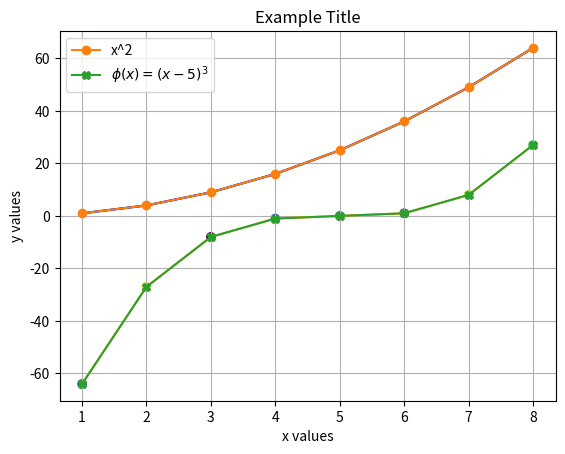

Reproduce this figure in Python. (Note: this script raises an exception after producing the figure.)
import matplotlib.pyplot as plt

x_values = [1,2,3,4,5,6,7,8]
y_values = [1,4,9,16,25,36,49,64]

plt.plot(x_values, y_values)
plt.show()

z_values = [-64,-27,-8,-1,0,1,8,27]

plt.plot(x_values, y_values, color='blue')
plt.plot(x_values, z_values, color='orange')

plt.show()

plt.plot(x_values, y_values, label = 'x^2', marker = 'o')
plt.plot(x_values, z_values, label = r'$\phi(x)=(x-5)^3$', marker = 'X')

plt.xlabel('x values')
plt.ylabel('y values')

plt.title('Example Title')

plt.legend()

plt.grid()

plt.show()

random_colours = [0.404, 0.994, 0.138, 0.383, 0.537, 0.238, 0.883, 0.742]

plt.scatter(x_values, z_values, c=random_colours)

plt.savefig("data/saved_plot.png", dpi = 150)
print("Plot saved to file!")

categories = ['a', 'b', 'c', 'd', 'e']
count = [10, 15, 1, 5, 7]

our_colours = ['green','purple','orange','brown','black']

plt.bar(categories, count, color=our_colours)
plt.show()

plt.barh(categories, count, color=our_colours)
plt.show()

random_normal_1 = [0.6612, -0.5364, -0.4819,  0.3127, -3.1218, -1.3585, -0.1426,
                   -0.217 , -0.0329,  1.8321,  0.3524,  0.2366,  1.4785,  1.5543,
                   -1.1106,  0.8238,  0.6653,  0.7148, -1.2308,  2.0954, -0.6032,
                   1.6136, -0.254 , -1.5159, -0.1172,  0.4954, -0.7026,  0.3951,
                   -1.1233, -1.7156, -0.2711,  0.0862, -1.0905,  0.1125, -0.9536,
                   0.0502, -0.4832,  1.3339,  0.4802, -0.7497, -1.3208,  0.3322,
                   -0.2666,  0.6362, -1.1183,  0.2645,  0.0931, -1.1962, -0.8989,
                   -0.0454]

random_normal_2 = [-1.1317, -0.6985, -1.2833, -1.0344,  0.8587, -1.1286,  0.4251,
                   1.0161, -3.1386, -0.492 ,  1.6102,  0.474 , -2.3115, -0.4532,
                   -0.8317, -0.2631, -0.2534,  0.1046, -0.3384, -1.148 , -0.5277,
                   -0.1208,  0.1743, -0.6389, -0.0851,  1.6269,  0.7295,  0.3874,
                   0.1361,  0.1586, -0.0874, -0.7312,  1.2467,  0.7123, -1.1726,
                   0.439 , -0.5257,  0.4521,  0.8294,  2.1029,  0.511 ,  2.141 ,
                   -0.6132,  2.0561, -0.0245,  1.6829,  1.1089,  0.9553, -0.4413,
                   -0.4629]

plt.hist(random_normal_1, bins=20)
plt.show()

plt.hist2d(random_normal_1, random_normal_2, bins=10)
plt.colorbar()
plt.show()

plt.hist2d(random_normal_1, random_normal_2, cmap='jet', bins=10)
plt.colorbar()
plt.show()

plt.hist2d(random_normal_1, random_normal_2, cmap='viridis', bins=10)
plt.colorbar()
plt.show()

plt.hist2d(random_normal_1, random_normal_2, cmap='viridis_r', bins=10)
plt.colorbar()
plt.show()

plt.hist2d(random_normal_1, random_normal_2, cmap='tab10', bins=10)
plt.colorbar()
plt.show()

plt.hist2d(random_normal_1, random_normal_2, cmap='seismic', bins=10)
plt.colorbar()
plt.show()

plt.boxplot( [random_normal_1, random_normal_2] )
plt.show()

fig, axs = plt.subplots(2, 2, figsize=(8, 7) )

axs[0, 0].boxplot([random_normal_1, random_normal_2])
axs[0, 1].scatter(x_values, z_values)
axs[1, 0].hist(random_normal_2)
axs[1, 1].hist2d(random_normal_1, random_normal_2)

axs[0, 0].set_title("First plot")
axs[0, 1].set_title("Scatter plot")
axs[1, 0].set_title("Histogram")
axs[1, 1].set_title("Two-dimensional histogram")

axs[0, 0].set_ylabel("y axis")
axs[1, 1].set_xlabel("x axis")

fig.suptitle("Figure title")

plt.show()

matrix = [[0,0,0,0,0],
          [0,1,1,1,0],
          [0,0,1,0,0],
          [0,0,1,0,0],
          [0,0,0,0,0]]

fig, axs = plt.subplots(1,2, figsize=(5,3))    

axs[0].imshow(matrix) 
axs[1].imshow(matrix, interpolation='bilinear')    

plt.show()

import numpy as np
import matplotlib.pyplot as plt
from matplotlib import cm

fig = plt.figure()
ax = fig.add_subplot(projection='3d')

X_line = [-5, -4, -3, -2, -1,  0,  1,  2,  3,  4]
Y_line = [-5, -4, -3, -2, -1,  0,  1,  2,  3,  4]

X_grid, Y_grid = np.meshgrid(X_line, Y_line)

Z_grid = X_grid**2 + Y_grid**2

# surface = ax.plot_surface(X_grid, Y_grid, Z_grid, cmap="coolwarm")
surface = ax.plot_surface(X_grid, Y_grid, Z_grid, cmap=cm.coolwarm)

fig.colorbar(surface, shrink=0.7)

plt.show()

import matplotlib.pyplot as plt

random_normal_1 = [0.6612, -0.5364, -0.4819,  0.3127, -3.1218, -1.3585, -0.1426,
                   -0.217 , -0.0329,  1.8321,  0.3524,  0.2366,  1.4785,  1.5543,
                   -1.1106,  0.8238,  0.6653,  0.7148, -1.2308,  2.0954, -0.6032,
                   1.6136, -0.254 , -1.5159, -0.1172,  0.4954, -0.7026,  0.3951,
                   -1.1233, -1.7156, -0.2711,  0.0862, -1.0905,  0.1125, -0.9536,
                   0.0502, -0.4832,  1.3339,  0.4802, -0.7497, -1.3208,  0.3322,
                   -0.2666,  0.6362, -1.1183,  0.2645,  0.0931, -1.1962, -0.8989,
                   -0.0454]

random_normal_2 = [-1.1317, -0.6985, -1.2833, -1.0344,  0.8587, -1.1286,  0.4251,
                   1.0161, -3.1386, -0.492 ,  1.6102,  0.474 , -2.3115, -0.4532,
                   -0.8317, -0.2631, -0.2534,  0.1046, -0.3384, -1.148 , -0.5277,
                   -0.1208,  0.1743, -0.6389, -0.0851,  1.6269,  0.7295,  0.3874,
                   0.1361,  0.1586, -0.0874, -0.7312,  1.2467,  0.7123, -1.1726,
                   0.439 , -0.5257,  0.4521,  0.8294,  2.1029,  0.511 ,  2.141 ,
                   -0.6132,  2.0561, -0.0245,  1.6829,  1.1089,  0.9553, -0.4413,
                   -0.4629]

